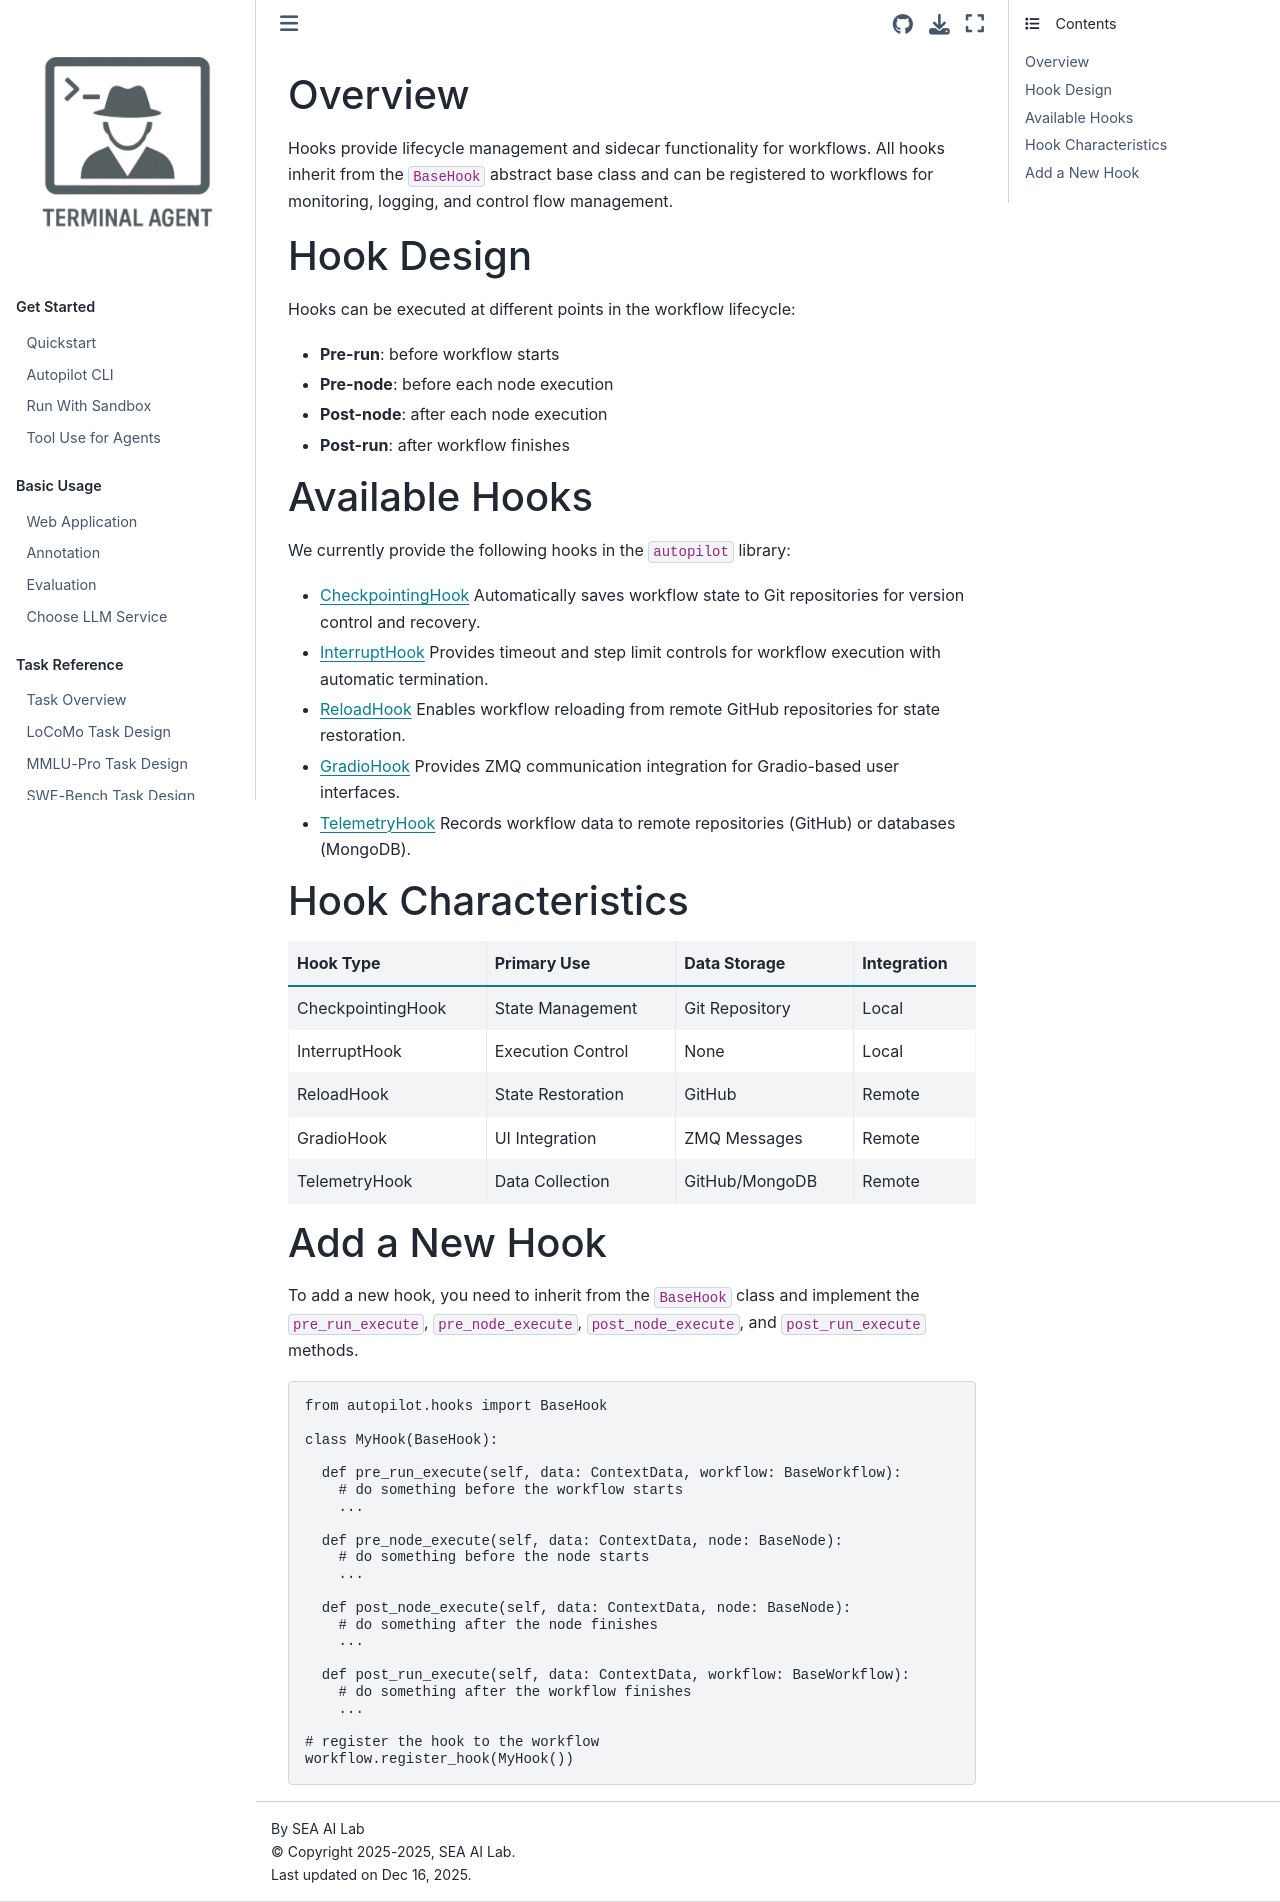

repository: terminal-agent/reptile · page: dev_ref/hooks/introduction.html · generator: sphinx

## Overview

Hooks provide lifecycle management and sidecar functionality for workflows. All hooks inherit from the `BaseHook` abstract base class and can be registered to workflows for monitoring, logging, and control flow management.

## Hook Design

Hooks can be executed at different points in the workflow lifecycle:

- **Pre-run**: before workflow starts
- **Pre-node**: before each node execution
- **Post-node**: after each node execution
- **Post-run**: after workflow finishes

## Available Hooks

We currently provide the following hooks in the `autopilot` library:

- [CheckpointingHook](./checkpointing_hook.md)
Automatically saves workflow state to Git repositories for version control and recovery.

- [InterruptHook](./interrupt_hook.md)
Provides timeout and step limit controls for workflow execution with automatic termination.

- [ReloadHook](./reload_hook.md)
Enables workflow reloading from remote GitHub repositories for state restoration.

- [GradioHook](./gradio_hook.md)
Provides ZMQ communication integration for Gradio-based user interfaces.

- [TelemetryHook](./telemetry_hook.md)
Records workflow data to remote repositories (GitHub) or databases (MongoDB).

## Hook Characteristics

| Hook Type | Primary Use | Data Storage | Integration |
|-----------|-------------|--------------|-------------|
| CheckpointingHook | State Management | Git Repository | Local |
| InterruptHook | Execution Control | None | Local |
| ReloadHook | State Restoration | GitHub | Remote |
| GradioHook | UI Integration | ZMQ Messages | Remote |
| TelemetryHook | Data Collection | GitHub/MongoDB | Remote |

## Add a New Hook

To add a new hook, you need to inherit from the `BaseHook` class and implement the `pre_run_execute`, `pre_node_execute`, `post_node_execute`, and `post_run_execute` methods.

```python
from autopilot.hooks import BaseHook

class MyHook(BaseHook):

  def pre_run_execute(self, data: ContextData, workflow: BaseWorkflow):
    # do something before the workflow starts
    ...

  def pre_node_execute(self, data: ContextData, node: BaseNode):
    # do something before the node starts
    ...

  def post_node_execute(self, data: ContextData, node: BaseNode):
    # do something after the node finishes
    ...

  def post_run_execute(self, data: ContextData, workflow: BaseWorkflow):
    # do something after the workflow finishes
    ...

# register the hook to the workflow
workflow.register_hook(MyHook())
```
